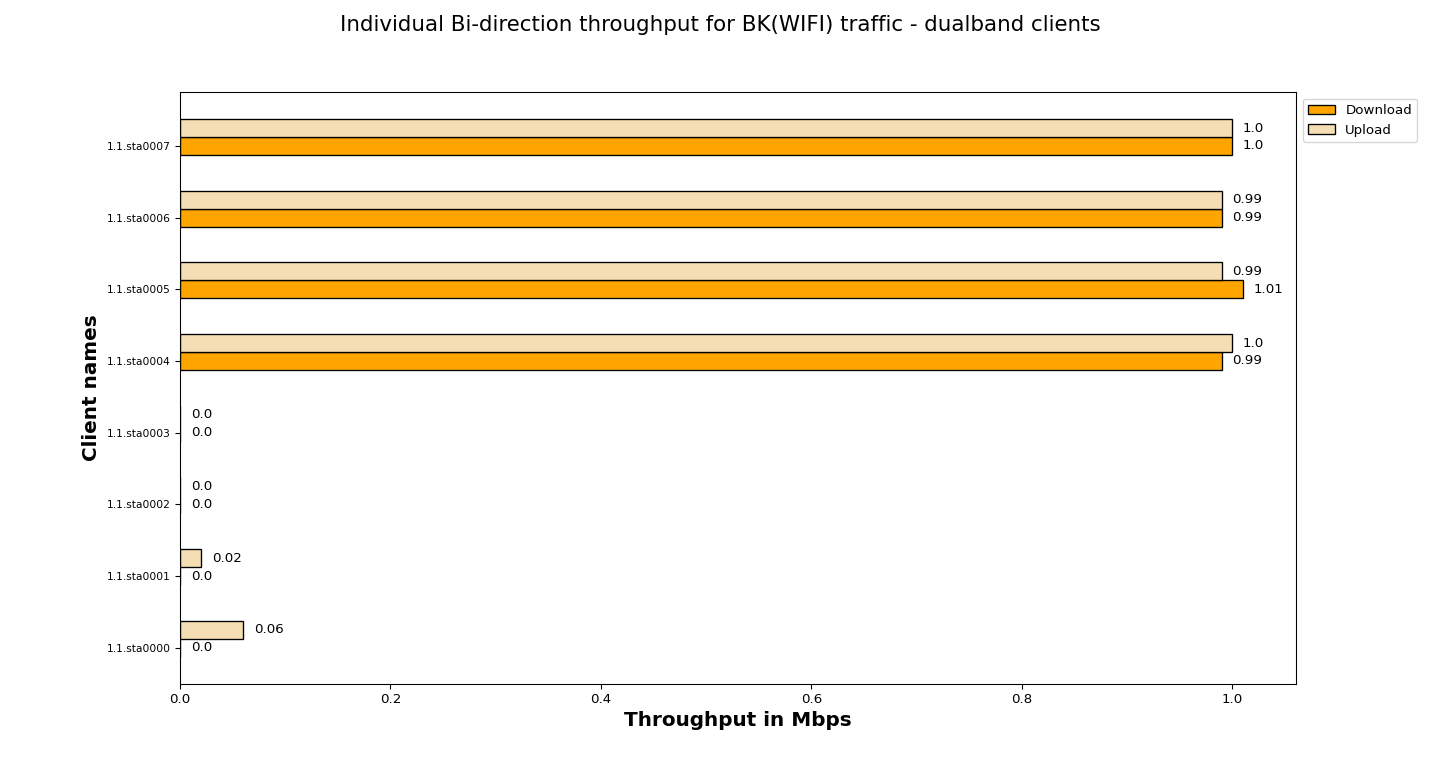

The file beside this chart, header and first rows:
Client names, Download, Upload
1.1.sta0000, 0.00, 0.06
1.1.sta0001, 0.00, 0.02
1.1.sta0002, 0.00, 0.00
1.1.sta0003, 0.00, 0.00
1.1.sta0004, 0.99, 1.00
1.1.sta0005, 1.01, 0.99
1.1.sta0006, 0.99, 0.99
1.1.sta0007, 1.00, 1.00
